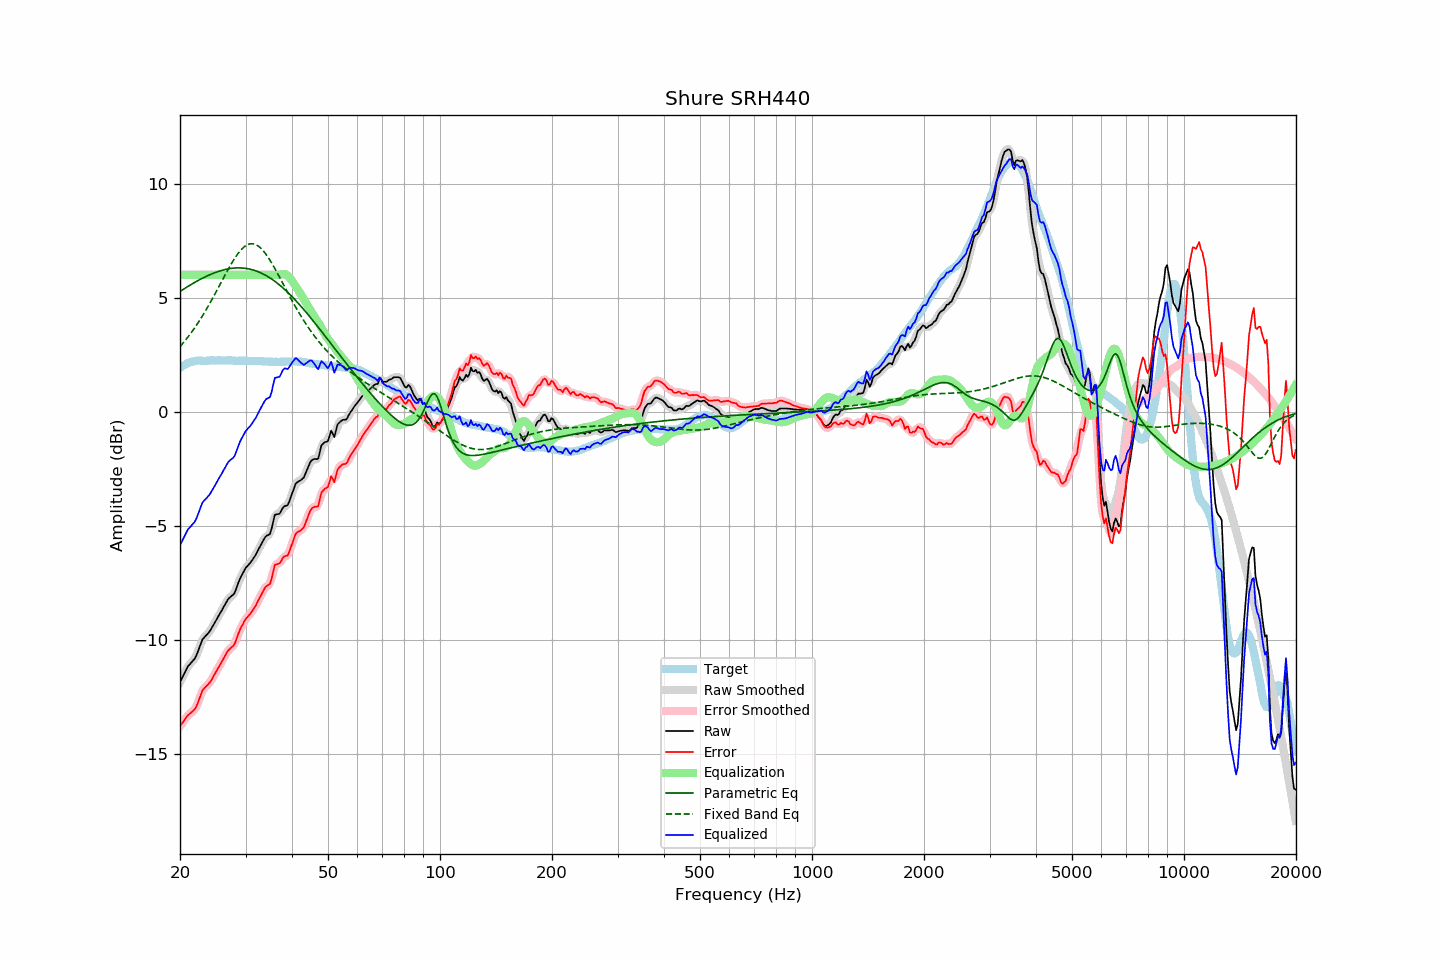

The data file committed next to this chart (first rows):
frequency, raw, error, smoothed, error_smoothed, equalization, parametric_eq, fixed_band_eq, equalized_raw, equalized_smoothed, target
20.00, -11.85, -13.77, -11.85, -13.78, 6.00, 5.27, 2.86, -5.85, -5.85, 1.93
20.20, -11.71, -13.68, -11.70, -13.68, 6.00, 5.32, 2.94, -5.71, -5.70, 1.98
20.40, -11.56, -13.59, -11.56, -13.58, 6.00, 5.36, 3.02, -5.56, -5.56, 2.03
20.61, -11.43, -13.48, -11.42, -13.48, 6.00, 5.41, 3.10, -5.43, -5.42, 2.05
20.81, -11.28, -13.39, -11.28, -13.39, 6.00, 5.45, 3.19, -5.28, -5.28, 2.11
21.02, -11.15, -13.29, -11.17, -13.30, 6.00, 5.50, 3.28, -5.15, -5.17, 2.15
21.23, -11.08, -13.24, -11.07, -13.24, 6.00, 5.54, 3.37, -5.08, -5.07, 2.16
21.44, -10.99, -13.18, -10.99, -13.18, 6.00, 5.58, 3.47, -4.99, -4.99, 2.18
21.66, -10.92, -13.12, -10.92, -13.13, 6.00, 5.62, 3.56, -4.92, -4.92, 2.20
21.87, -10.83, -13.05, -10.83, -13.04, 6.00, 5.66, 3.66, -4.83, -4.83, 2.21
22.09, -10.71, -12.95, -10.70, -12.93, 6.00, 5.70, 3.77, -4.71, -4.70, 2.23
22.31, -10.53, -12.78, -10.54, -12.78, 6.00, 5.74, 3.87, -4.53, -4.54, 2.24
22.54, -10.35, -12.59, -10.34, -12.59, 6.00, 5.78, 3.98, -4.35, -4.34, 2.24
22.76, -10.15, -12.40, -10.15, -12.40, 6.00, 5.82, 4.09, -4.15, -4.15, 2.24
22.99, -9.98, -12.21, -10.00, -12.24, 6.00, 5.85, 4.21, -3.98, -4.00, 2.23
23.22, -9.90, -12.13, -9.89, -12.12, 6.00, 5.89, 4.32, -3.90, -3.89, 2.23
23.45, -9.81, -12.05, -9.81, -12.04, 6.00, 5.92, 4.44, -3.81, -3.81, 2.23
23.69, -9.75, -11.99, -9.74, -11.98, 6.00, 5.96, 4.56, -3.75, -3.74, 2.24
23.92, -9.66, -11.91, -9.66, -11.91, 6.00, 5.99, 4.68, -3.66, -3.66, 2.24
24.16, -9.56, -11.81, -9.56, -11.81, 6.00, 6.02, 4.81, -3.56, -3.56, 2.25
24.40, -9.44, -11.70, -9.44, -11.70, 6.00, 6.05, 4.94, -3.44, -3.44, 2.26
24.65, -9.32, -11.57, -9.32, -11.57, 6.00, 6.08, 5.06, -3.32, -3.32, 2.25
24.89, -9.19, -11.44, -9.19, -11.44, 6.00, 6.10, 5.19, -3.19, -3.19, 2.25
25.14, -9.07, -11.32, -9.07, -11.32, 6.00, 6.13, 5.33, -3.07, -3.07, 2.25
25.39, -8.94, -11.20, -8.95, -11.20, 6.00, 6.15, 5.46, -2.94, -2.95, 2.26
25.65, -8.83, -11.08, -8.83, -11.08, 6.00, 6.18, 5.59, -2.83, -2.83, 2.26
25.91, -8.71, -10.95, -8.70, -10.95, 6.00, 6.20, 5.72, -2.71, -2.70, 2.25
26.16, -8.57, -10.82, -8.58, -10.82, 6.00, 6.22, 5.86, -2.57, -2.58, 2.25
26.43, -8.46, -10.70, -8.45, -10.69, 6.00, 6.23, 5.99, -2.46, -2.45, 2.25
26.69, -8.33, -10.57, -8.32, -10.57, 6.00, 6.25, 6.12, -2.33, -2.32, 2.25
26.96, -8.21, -10.46, -8.22, -10.47, 6.00, 6.26, 6.25, -2.21, -2.22, 2.25
27.23, -8.14, -10.39, -8.14, -10.39, 6.00, 6.28, 6.37, -2.14, -2.14, 2.25
27.50, -8.08, -10.33, -8.08, -10.34, 6.00, 6.29, 6.49, -2.08, -2.08, 2.25
27.77, -8.02, -10.27, -8.02, -10.26, 6.00, 6.29, 6.61, -2.02, -2.02, 2.24
28.05, -7.93, -10.18, -7.91, -10.14, 6.00, 6.30, 6.72, -1.93, -1.91, 2.24
28.33, -7.74, -9.97, -7.75, -9.98, 6.00, 6.30, 6.83, -1.74, -1.75, 2.23
28.62, -7.56, -9.79, -7.56, -9.79, 6.00, 6.31, 6.93, -1.56, -1.56, 2.23
28.90, -7.36, -9.60, -7.38, -9.61, 6.00, 6.31, 7.02, -1.36, -1.38, 2.24
29.19, -7.22, -9.44, -7.22, -9.45, 6.00, 6.30, 7.10, -1.22, -1.22, 2.23
29.48, -7.08, -9.33, -7.07, -9.31, 6.00, 6.30, 7.17, -1.08, -1.07, 2.25
29.78, -6.95, -9.18, -6.95, -9.19, 6.00, 6.29, 7.23, -0.95, -0.95, 2.24
30.08, -6.83, -9.07, -6.84, -9.08, 6.00, 6.28, 7.28, -0.83, -0.84, 2.25
30.38, -6.76, -8.99, -6.75, -8.99, 6.00, 6.27, 7.32, -0.76, -0.75, 2.23
30.68, -6.68, -8.91, -6.67, -8.91, 6.00, 6.26, 7.35, -0.68, -0.67, 2.23
30.99, -6.60, -8.83, -6.59, -8.82, 6.00, 6.24, 7.36, -0.60, -0.59, 2.23
31.30, -6.50, -8.73, -6.50, -8.73, 6.00, 6.22, 7.36, -0.50, -0.50, 2.23
31.61, -6.39, -8.62, -6.39, -8.62, 6.00, 6.20, 7.35, -0.39, -0.39, 2.23
31.93, -6.29, -8.52, -6.27, -8.50, 6.00, 6.18, 7.33, -0.29, -0.27, 2.23
32.24, -6.14, -8.36, -6.15, -8.37, 6.00, 6.15, 7.29, -0.14, -0.15, 2.22
32.57, -6.01, -8.23, -6.01, -8.23, 6.00, 6.13, 7.25, -0.01, -0.01, 2.23
32.89, -5.87, -8.10, -5.87, -8.09, 6.00, 6.10, 7.19, 0.13, 0.13, 2.22
33.22, -5.74, -7.96, -5.74, -7.95, 6.00, 6.06, 7.12, 0.26, 0.26, 2.21
33.55, -5.61, -7.82, -5.61, -7.82, 6.00, 6.03, 7.04, 0.39, 0.39, 2.21
33.89, -5.50, -7.69, -5.51, -7.71, 6.00, 5.99, 6.95, 0.50, 0.49, 2.20
34.23, -5.43, -7.63, -5.45, -7.65, 6.00, 5.95, 6.85, 0.57, 0.55, 2.21
34.57, -5.40, -7.59, -5.40, -7.60, 6.00, 5.91, 6.75, 0.60, 0.60, 2.20
34.92, -5.36, -7.55, -5.30, -7.49, 6.00, 5.86, 6.64, 0.64, 0.70, 2.19
35.27, -5.12, -7.31, -5.08, -7.27, 6.00, 5.82, 6.52, 0.88, 0.92, 2.19
35.62, -4.82, -7.01, -4.82, -7.02, 6.00, 5.77, 6.40, 1.18, 1.18, 2.19
35.97, -4.52, -6.70, -4.60, -6.79, 6.00, 5.72, 6.28, 1.48, 1.40, 2.19
... 635 more rows
